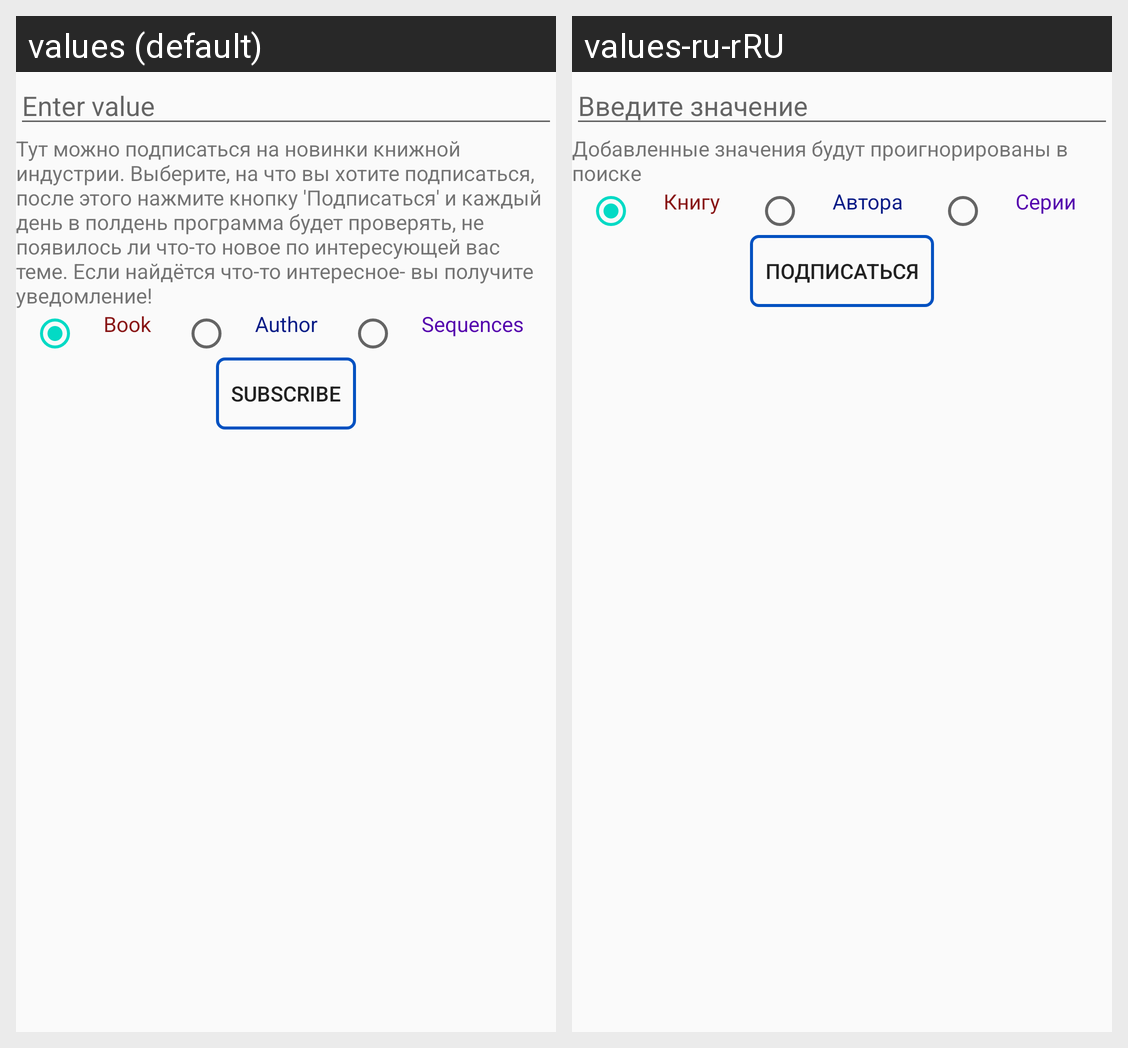

Locale-by-locale string values for the Android screen shown in this grid:
Android screen res/layout/activity_subscribe.xml rendered under 2 locales, left to right: values (default), values-ru-rRU. Device: Nexus 5 (rendered at 1080×1920; each locale shown at half size, 540×960, under a caption strip naming it); theme AppTheme.
Strings drawn on this screen, with the default value and each locale's value (text and hints the layout hard-codes, and strings that could not be matched under every locale, appear in the picture but are not listed):

enter_value_message
  values: Enter value
  values-ru-rRU: Введите значение

subscription_describe
  values: Тут можно подписаться на новинки книжной индустрии. Выберите, на что вы хотите подписаться, после этого нажмите кнопку 'Подписаться' и каждый день в полдень программа будет проверять, не появилось ли что-то новое по интересующей вас теме. Если найдётся что-то интересное- вы получите уведомление!
  values-ru-rRU: Добавленные значения будут проигнорированы в поиске

search_book_message
  values: Book
  values-ru-rRU: Книгу

search_author_message
  values: Author
  values-ru-rRU: Автора

search_sequence_message
  values: Sequences
  values-ru-rRU: Серии

subscribe_msg
  values: Subscribe
  values-ru-rRU: Подписаться
